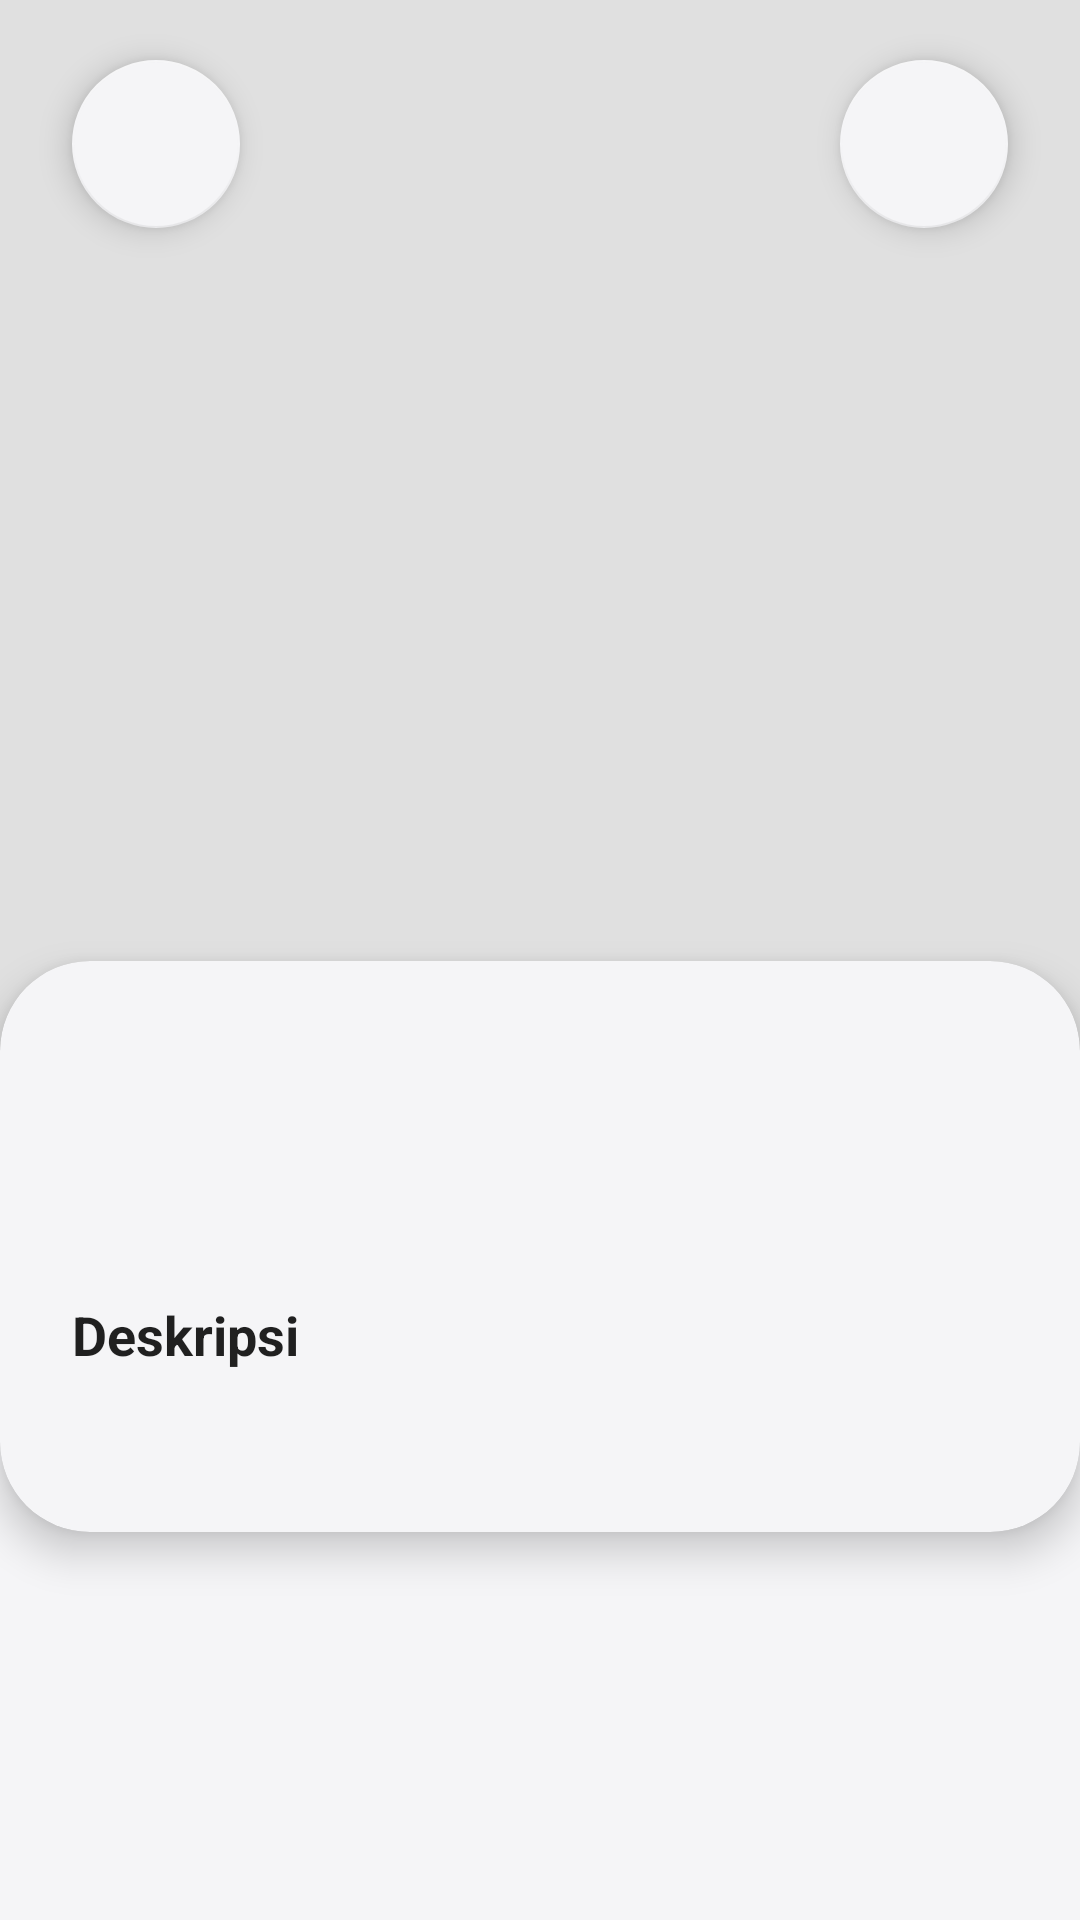

Here is an Android app screen rendered from its layout file. Give the layout XML and the strings, colors and styles it references.
<!-- AndroidManifest.xml: application theme Theme.UAS_MobilePrograming -->
<!-- res/layout/activity_detail.xml -->
<?xml version="1.0" encoding="utf-8"?>
<androidx.constraintlayout.widget.ConstraintLayout xmlns:android="http://schemas.android.com/apk/res/android"
    xmlns:app="http://schemas.android.com/apk/res-auto"
    android:layout_width="match_parent"
    android:layout_height="match_parent"
    android:background="?android:attr/colorBackground"
    android:fitsSystemWindows="true">

    <ScrollView
        android:layout_width="match_parent"
        android:layout_height="match_parent"
        android:fillViewport="true"
        app:layout_constraintTop_toTopOf="parent">

        <LinearLayout
            android:layout_width="match_parent"
            android:layout_height="wrap_content"
            android:orientation="vertical">

            <ImageView
                android:id="@+id/img_detail_foto"
                android:layout_width="match_parent"
                android:layout_height="350dp"
                android:scaleType="centerCrop"
                android:background="#E0E0E0" />

            <androidx.cardview.widget.CardView
                android:layout_width="match_parent"
                android:layout_height="wrap_content"
                android:layout_marginTop="-30dp"
                app:cardCornerRadius="30dp"
                app:cardElevation="8dp"
                app:cardBackgroundColor="?android:attr/colorBackground">

                <LinearLayout
                    android:layout_width="match_parent"
                    android:layout_height="wrap_content"
                    android:orientation="vertical"
                    android:padding="24dp">

                    <TextView
                        android:id="@+id/tv_detail_nama"
                        android:layout_width="match_parent"
                        android:layout_height="wrap_content"
                        android:textSize="28sp"
                        android:textStyle="bold"
                        android:textColor="?android:attr/textColorPrimary" />

                    <TextView
                        android:id="@+id/tv_detail_kategori"
                        android:layout_width="wrap_content"
                        android:layout_height="wrap_content"
                        android:layout_marginTop="8dp"
                        android:textColor="?android:attr/textColorPrimary"
                        android:textSize="14sp"
                        android:textStyle="bold" />

                    <TextView
                        android:layout_width="match_parent"
                        android:layout_height="wrap_content"
                        android:layout_marginTop="24dp"
                        android:text="Deskripsi"
                        android:textSize="18sp"
                        android:textStyle="bold"
                        android:textColor="?android:attr/textColorPrimary" />

                    <TextView
                        android:id="@+id/tv_detail_deskripsi"
                        android:layout_width="match_parent"
                        android:layout_height="wrap_content"
                        android:layout_marginTop="8dp"
                        android:textSize="16sp"
                        android:lineSpacingExtra="6dp"
                        android:textColor="?android:attr/textColorSecondary" />
                </LinearLayout>
            </androidx.cardview.widget.CardView>
        </LinearLayout>
    </ScrollView>

    <com.google.android.material.floatingactionbutton.FloatingActionButton
        android:id="@+id/fab_back"
        android:layout_width="wrap_content"
        android:layout_height="wrap_content"
        android:layout_marginStart="24dp"
        android:layout_marginTop="20dp"
        app:layout_constraintStart_toStartOf="parent"
        app:layout_constraintTop_toTopOf="parent"
        android:src="@drawable/ic_back"
        app:fabSize="normal"
        app:backgroundTint="?android:attr/colorBackground"
        app:tint="?android:attr/textColorPrimary" />

    <com.google.android.material.floatingactionbutton.FloatingActionButton
        android:id="@+id/fab_favorit"
        android:layout_width="wrap_content"
        android:layout_height="wrap_content"
        android:layout_marginEnd="24dp"
        android:layout_marginTop="20dp"
        app:layout_constraintEnd_toEndOf="parent"
        app:layout_constraintTop_toTopOf="parent"
        android:src="@drawable/ic_heart"
        app:fabSize="normal"
        app:backgroundTint="?android:attr/colorBackground"
        app:tint="#888888" />

</androidx.constraintlayout.widget.ConstraintLayout>
<!-- resources referenced by this layout -->
<resources>
  <style name="Theme.UAS_MobilePrograming" parent="Base.Theme.UAS_MobilePrograming" />
  <style name="Base.Theme.UAS_MobilePrograming" parent="Theme.MaterialComponents.DayNight.NoActionBar">
          <item name="colorPrimary">#1D1D1F</item>
          <item name="colorPrimaryVariant">#000000</item>
          <item name="colorOnPrimary">#FFFFFF</item>
          <item name="android:colorBackground">#F5F5F7</item>
          <item name="colorSurface">#FFFFFF</item>
          <item name="android:statusBarColor">#FFFFFF</item>
          <item name="android:windowLightStatusBar">true</item>
      </style>
</resources>
